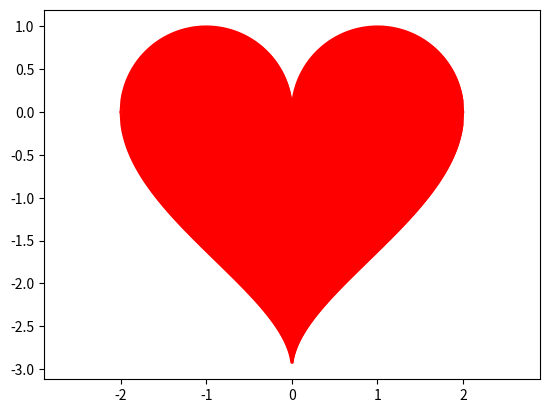

Write Python code to recreate this figure.

import numpy as np
import matplotlib.pyplot as plt  

def draw_math_heart():
    # Generate x values from -2 to 2
    x = np.linspace(-2, 2, 400)
    
    # Calculate y coordinates for the upper part of the ♥
    y1 = np.sqrt(1 - (abs(x) - 1)**2)
    
    # Calculate y coordinates for the lower part of the ♥
    y2 = -3 * np.sqrt(1 - (abs(x) / 2)**0.5)

    # Plot the ♥ curves
    plt.plot(x, y1, 'r')
    plt.plot(x, y2, 'r')
    
    # Fill the space between the curves with red
    plt.fill_between(x, y1, y2, where=(y2 < y1), color='red')
    
    # Ensure the axes have the same scale
    plt.axis('equal')
    
    # Display the plot
    plt.show()

draw_math_heart()



# Generating x values :
    # x = np.linspace(-2, 2, 400)
    # This line generates an array of 400 values (np.linspace) evenly spaced between -2 and 2
    # These x values represent points along the horizontal axis where the y coordinates will be calculated to draw the ♥

# Calculating y coordinates to form the rounded upper part of the ♥ :
    # y1 = np.sqrt(1 - (np.abs(x) - 1)**2)
    # It uses np.abs(x) to get the absolute value of x, subtracts 1, squares that result, and takes the square root (np.sqrt)

# Calculating y coordinates to form the pointed lower part of the ♥ :
    # y2 = -3 * np.sqrt(1 - (np.abs(x) / 2)**0.5) 
    # It again uses np.abs(x) to get the absolute value of x, divides by 2, takes the square root (**0.5), then subtracts that from 1 and multiplies by -3

# Plotting the ♥ curves :
    # plt.plot(x, y1, 'r')      Plots the upper curve of the ♥ in red
    # plt.plot(x, y2, 'r')      Plots the lower curve of the ♥ in red

# Filling the space between the y1 and y2 curves in red :
    # plt.fill_between(x, y1, y2, where=(y2 < y1), color='red')
    # The where=(y2 < y1) condition ensures that the filling occurs only where y2 is below y1, ensuring that the space between the two parts of the ♥ is correctly colored

# Setting the axes scale :
    # plt.axis('equal')
    # Ensures that the x and y axes have the same scale, so the ♥ is proportionally represented correctly



# Génération des valeurs de x :
    # x = np.linspace(-2, 2, 400)
    # Cette ligne génère un tableau de 400 valeurs (np.linspace) réparties linéairement entre -2 et 2 
    # Ces valeurs de x représentent les points le long de l'axe horizontal où les coordonnées y seront calculées pour dessiner le ♥

# Calcul des coordonnées y pour former la partie supérieure arrondie du ♥ :
    # y1 = np.sqrt(1 - (np.abs(x) - 1)**2) 
    # Utilise la fonction np.abs(x) pour obtenir la valeur absolue de x, puis soustrait 1, élève cela au carré, et prend la racine carrée (np.sqrt)

# Calcul des coordonnées y pour former la partie inférieure du ♥ :
    # y2 = -3 * np.sqrt(1 - (np.abs(x) / 2)**0.5) 
    # Utilise à nouveau np.abs(x) pour obtenir la valeur absolue de x, la divise par 2, prend la racine carrée (**0.5), puis soustrait cela de 1 et multiplie par -3

# Tracé des courbes du ♥ :
    # plt.plot(x, y1, 'r')      Trace la courbe sup. du ♥ en rouge
    # plt.plot(x, y2, 'r')      Trace la courbe inf. du ♥ en rouge

# Remplissage de l'espace entre les courbes y1 et y2 en rouge :
    # plt.fill_between(x, y1, y2, where=(y2 < y1), color='red')
    # La condition where=(y2 < y1) garantit que le remplissage se fait seulement lorsque y2 est en dessous de y1, assurant ainsi que l'espace entre les deux parties du ♥ est correctement coloré

# Réglage de l'échelle des axes :
    # plt.axis('equal') 
    # Assure que les axes x et y ont la même échelle, pour que le ♥ soit représenté proportionnellement correctement
